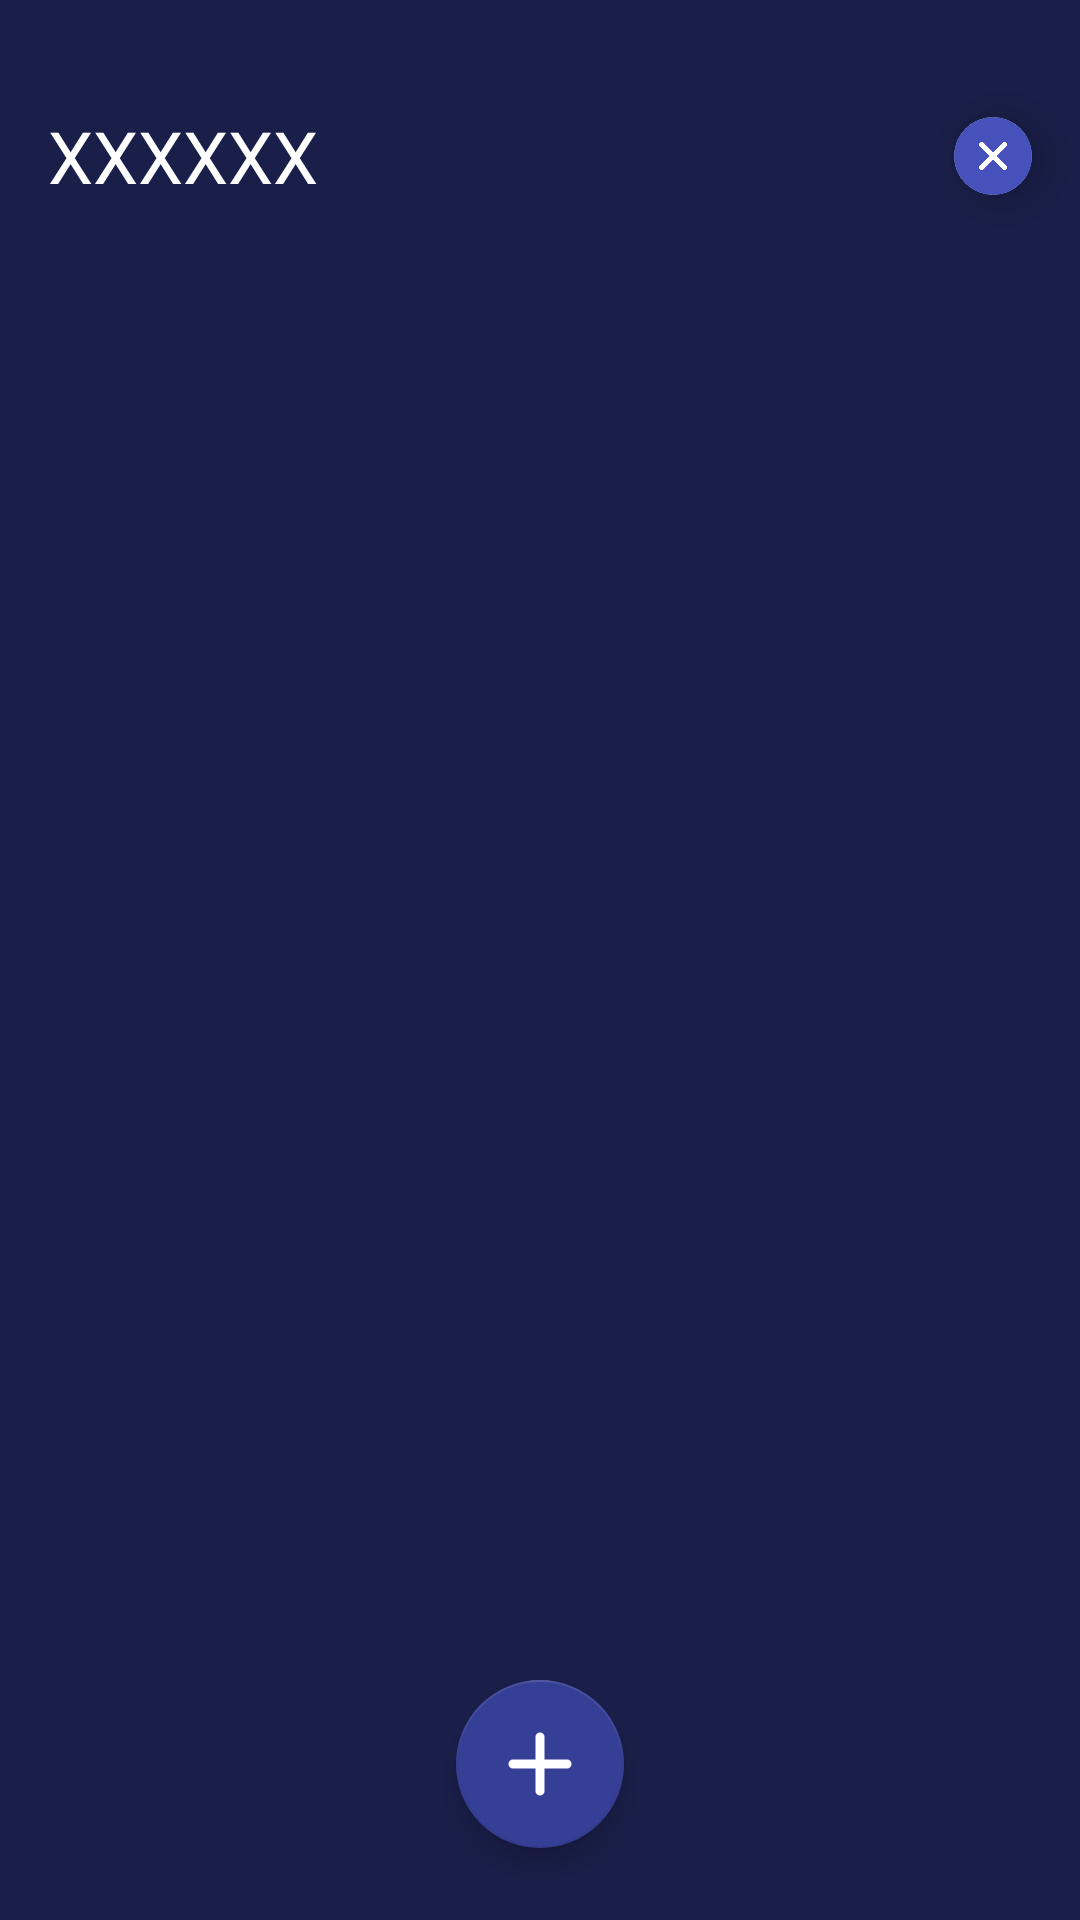

Write the Android layout XML for this screen, with the resource values it uses.
<!-- AndroidManifest.xml: application theme AppTheme -->
<!-- res/layout/activity_alarm_list.xml -->
<?xml version="1.0" encoding="utf-8"?>
<LinearLayout xmlns:android="http://schemas.android.com/apk/res/android"
    xmlns:app="http://schemas.android.com/apk/res-auto"
    android:layout_width="match_parent"
    android:layout_height="match_parent"
    android:background="@color/bule_1"
    android:orientation="vertical">

    <include layout="@layout/layout_topbar" />

    <android.support.constraint.ConstraintLayout
        android:layout_width="match_parent"
        android:layout_height="match_parent">

        <android.support.v7.widget.RecyclerView
            android:id="@+id/rv_alarmList"
            android:layout_width="match_parent"
            android:layout_height="match_parent"></android.support.v7.widget.RecyclerView>

        <android.support.design.widget.FloatingActionButton
            android:id="@+id/fab_addAlarm"
            android:layout_width="56dp"
            android:layout_height="56dp"
            android:layout_marginBottom="24dp"
            android:padding="12dp"
            android:src="@mipmap/img_add"
            app:backgroundTint="@color/bule_2"
            app:elevation="5dp"
            app:layout_constraintBottom_toBottomOf="parent"
            app:layout_constraintEnd_toEndOf="parent"
            app:layout_constraintStart_toStartOf="parent"
            app:rippleColor="@color/bule_3" />
    </android.support.constraint.ConstraintLayout>
</LinearLayout>
<!-- res/layout/layout_topbar.xml (included above) -->
<?xml version="1.0" encoding="utf-8"?>
<RelativeLayout xmlns:android="http://schemas.android.com/apk/res/android"
    xmlns:app="http://schemas.android.com/apk/res-auto"
    android:layout_width="match_parent"
    android:layout_height="56dp"
    android:layout_marginBottom="24dp"
    android:layout_marginTop="24dp"
    android:clipChildren="false"
    android:clipToPadding="false">

    <TextView
        android:id="@+id/tv_title"
        android:layout_width="wrap_content"
        android:layout_height="wrap_content"
        android:layout_centerVertical="true"
        android:layout_marginLeft="16dp"
        android:text="XXXXXX"
        android:textColor="#ffffffff"
        android:textSize="24sp" />

    <android.support.v7.widget.CardView
        android:layout_width="26dp"
        android:layout_height="26dp"
        android:layout_alignParentRight="true"
        android:layout_centerVertical="true"
        android:layout_marginRight="16dp"
        android:elevation="2dp"
        android:translationZ="8dp"
        app:cardCornerRadius="13dp">

        <ImageView
            android:id="@+id/iv_close"
            android:layout_width="26dp"
            android:layout_height="26dp"
            android:src="@mipmap/img_close" />
    </android.support.v7.widget.CardView>

</RelativeLayout>
<!-- resources referenced by this layout -->
<resources>
  <color name="bule_1">#ff1a1f4a</color>
  <color name="bule_2">#ff363f96</color>
  <color name="bule_3">#ff4651bb</color>
  <!-- mipmap img_add: png bitmap (mipmap-mdpi, 18828 bytes) -->
  <!-- mipmap img_close: png bitmap (mipmap-mdpi, 24633 bytes) -->
  <style name="AppTheme" parent="Theme.AppCompat.Light.NoActionBar">
          
      </style>
</resources>
